Run: headless pygame with SDL's dummy video driver; simulated clock (each Clock.tick advances the game by its frame time, no real sleeping); random seed 0; keys injected as events and as key.get_pressed() state; mouse plan: one left click at the window centre at the start of phase 2, then a move to the lower-right quarter at the start of phase 3.
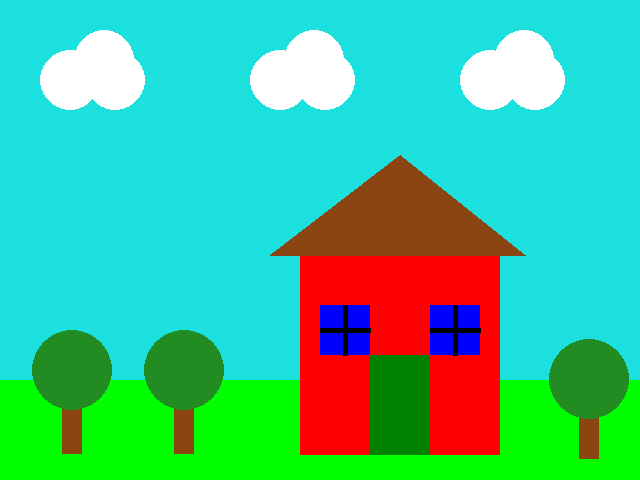
Frame 1 of 4 · flips 1–60 · no input
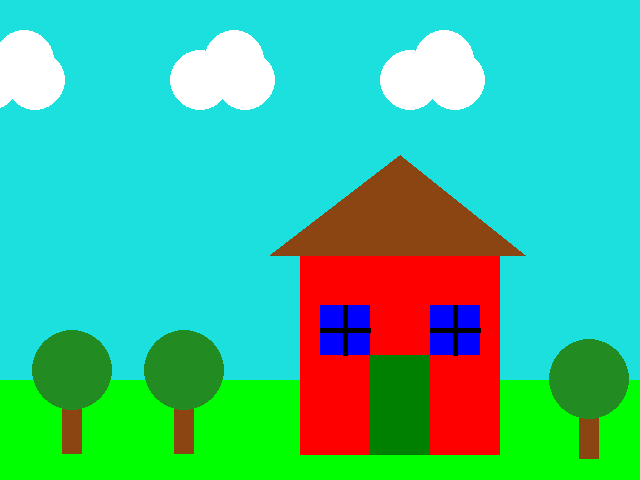
Frame 2 of 4 · flips 61–180 · clicked the window centre · tapped SPACE, RETURN · held RIGHT (→), D
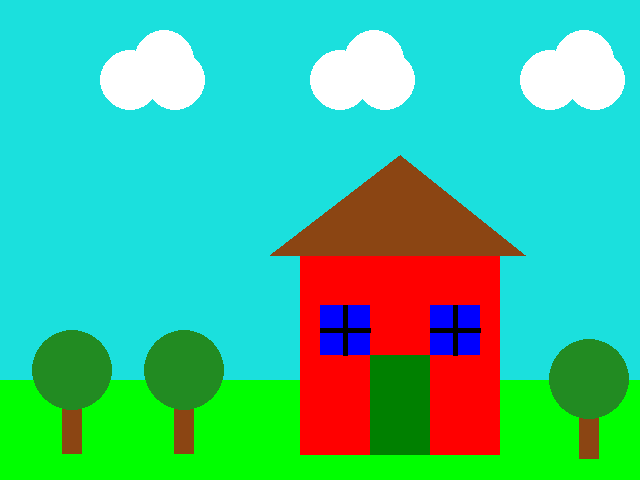
Frame 3 of 4 · flips 181–300 · moved the mouse to the lower-right quarter · held DOWN (↓), S
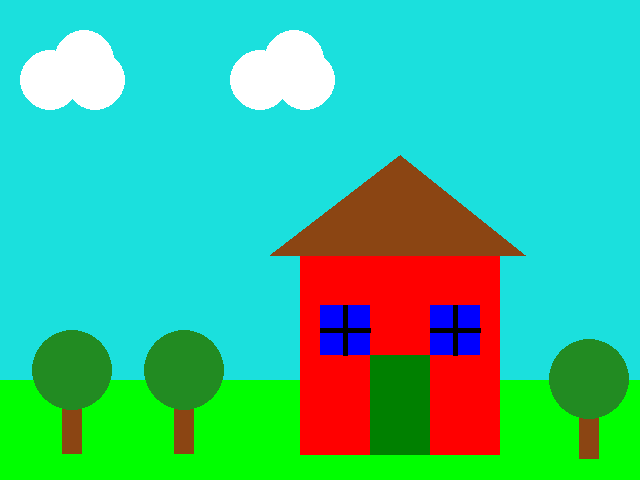
Frame 4 of 4 · flips 301–420 · held LEFT (←), A, UP (↑), W

The pygame program that drew these frames:

# Compound shapes and simple animation

import pygame


pygame.init()

WIDTH = 640
HEIGHT = 480
SIZE = (WIDTH, HEIGHT)

screen = pygame.display.set_mode(SIZE)
clock = pygame.time.Clock()

# ---------------------------
# Initialize global variables

cloud_x = 100
cloud_y = 110
cloud_z = 90
cloud_w = 80
cloud_v = 70
ground_height = 100
CLOUD_COLOR = (255,255,255)
SKY_COLOR = (27,224,221)
ROOF_COLOR = (139, 69, 19)
HOUSE_COLOR = (255, 0, 0)
WINDOW_COLOR = (0, 0, 255)
DOOR_COLOR = (0, 128, 0)
TRUNK_COLOR = (139, 69, 19)
LEAVES_COLOR = (34, 139, 34)
GROUND_COLOR = (0, 255, 0)
PANEL_COLOR = (0,0,0)

# Initialize ticks
ticks = 0
invert_ticks = 30  # Number of ticks before inversion
inversion_duration = 30  # Duration of inversion in ticks 
inverted = False
inversion_start_tick = 0

running = True
while running:
    # EVENT HANDLING
    for event in pygame.event.get():
        if event.type == pygame.QUIT:
            running = False
        elif event.type == pygame.MOUSEBUTTONDOWN:
            print(event.pos)

    # GAME STATE UPDATES
    # All game math and comparisons happen here

    # Update the tick count
    ticks += 1

    cloud_x += 10
    if cloud_x > WIDTH + 100:
        cloud_x = -100

    cloud_y += 10
    if cloud_y > WIDTH + 100:
        cloud_y = -100

    cloud_z += 10
    if cloud_z > WIDTH + 100:
        cloud_z = -100

    cloud_w += 10
    if cloud_w > WIDTH + 100:
        cloud_w = -100

    cloud_v += 10
    if cloud_v > WIDTH + 100:
        cloud_v = -100

    # DRAWING
    screen.fill(SKY_COLOR)  # always the first drawing command

    #Ground
    pygame.draw.rect(screen, GROUND_COLOR, (0, HEIGHT - ground_height, WIDTH, ground_height))

    # Draw the house body
    pygame.draw.rect(screen, HOUSE_COLOR, (300, 255, 200, 200))

    # Draw the roof
    pygame.draw.polygon(screen, ROOF_COLOR, [(270, 255), (525, 255), (400, 155)])

    # Draw the door
    pygame.draw.rect(screen, DOOR_COLOR, (370, 355, 60, 100))

    # Draw windows
    pygame.draw.rect(screen, WINDOW_COLOR, (320, 305, 50, 50))
    pygame.draw.rect(screen, WINDOW_COLOR, (430, 305, 50, 50))

    # Draw window panels
    pygame.draw.line(screen, PANEL_COLOR, (345, 305), (345, 355), 5)  # Vertical line for left window
    pygame.draw.line(screen, PANEL_COLOR, (320, 330), (370, 330), 5)  # Horizontal line for left window

    pygame.draw.line(screen, PANEL_COLOR, (455, 305), (455, 355), 5)  # Vertical line for right window
    pygame.draw.line(screen, PANEL_COLOR, (430, 330), (480, 330), 5)  # Horizontal line for right window

    #Clouds
    pygame.draw.circle(screen, CLOUD_COLOR, (cloud_x, 80), 30)
    pygame.draw.circle(screen, CLOUD_COLOR, (cloud_x + 34, 60), 30)
    pygame.draw.circle(screen, CLOUD_COLOR, (cloud_x + 45, 80), 30)

    pygame.draw.circle(screen, CLOUD_COLOR, (cloud_y + 200, 80), 30)
    pygame.draw.circle(screen, CLOUD_COLOR, (cloud_y + 234, 60), 30)
    pygame.draw.circle(screen, CLOUD_COLOR, (cloud_y + 245, 80), 30)

    pygame.draw.circle(screen, CLOUD_COLOR, (cloud_z - 200, 80), 30)
    pygame.draw.circle(screen, CLOUD_COLOR, (cloud_z - 166, 60), 30)
    pygame.draw.circle(screen, CLOUD_COLOR, (cloud_z - 155, 80), 30)

    pygame.draw.circle(screen, CLOUD_COLOR, (cloud_w - 400, 80), 30)
    pygame.draw.circle(screen, CLOUD_COLOR, (cloud_w - 366, 60), 30)
    pygame.draw.circle(screen, CLOUD_COLOR, (cloud_w - 355, 80), 30)

    pygame.draw.circle(screen, CLOUD_COLOR, (cloud_v - 600, 80), 30)
    pygame.draw.circle(screen, CLOUD_COLOR, (cloud_v - 566, 60), 30)
    pygame.draw.circle(screen, CLOUD_COLOR, (cloud_v - 555, 80), 30)

     # Draw trees
    # Tree 1
    pygame.draw.rect(screen, TRUNK_COLOR, (62, 409, 20, 45))  # trunk
    pygame.draw.circle(screen, LEAVES_COLOR, (72, 370), 40)  # leaves

    # Tree 2
    pygame.draw.rect(screen, TRUNK_COLOR, (174, 409, 20, 45))  # trunk
    pygame.draw.circle(screen, LEAVES_COLOR, (184, 370), 40)  # leaves

    # Tree 3
    pygame.draw.rect(screen, TRUNK_COLOR, (579, 409, 20, 50))  # trunk
    pygame.draw.circle(screen, LEAVES_COLOR, (589, 379), 40)  # leaves
    

    # Invert colors every invert_ticks, only if not currently inverted
    if ticks >= invert_ticks and not inverted:
        inverted = True
        inversion_start_tick = ticks

    # Check if the inversion duration has elapsed
    if inverted and ticks - inversion_start_tick >= inversion_duration:
        inverted = False
        ticks = 0  # Reset ticks for the next inversion

    # Determine colors based on inversion status
    if inverted:
        cloud_color = (0, 0, 0)
        sky_color = (228, 31, 34)
        roof_color = (116, 186, 236)
        house_color = (0, 255, 255)
        window_color = (255, 0, 0)
        door_color = (255, 127, 255)
        trunk_color = (116, 186, 236)
        leaves_color = (221, 116, 221)
        ground_color = (255, 0, 255)
        panel_color = (255, 255, 255)
    else:
        cloud_color = CLOUD_COLOR
        sky_color = SKY_COLOR
        roof_color = ROOF_COLOR
        house_color = HOUSE_COLOR
        window_color = WINDOW_COLOR
        door_color = DOOR_COLOR
        trunk_color = TRUNK_COLOR
        leaves_color = LEAVES_COLOR
        ground_color = GROUND_COLOR
        panel_color = PANEL_COLOR

    #Redraw with inverted colors

    # DRAWING
    screen.fill(sky_color)  

    #Ground
    pygame.draw.rect(screen, ground_color, (0, HEIGHT - ground_height, WIDTH, ground_height))

    # Draw the house body
    pygame.draw.rect(screen, house_color, (300, 255, 200, 200))

    # Draw the roof
    pygame.draw.polygon(screen, roof_color, [(270, 255), (525, 255), (400, 155)])

    # Draw the door
    pygame.draw.rect(screen, door_color, (370, 355, 60, 100))

    # Draw windows
    pygame.draw.rect(screen, window_color, (320, 305, 50, 50))
    pygame.draw.rect(screen, window_color, (430, 305, 50, 50))

    # Draw window panels
    pygame.draw.line(screen, panel_color, (345, 305), (345, 355), 5)  
    pygame.draw.line(screen, panel_color, (320, 330), (370, 330), 5)  

    pygame.draw.line(screen, panel_color, (455, 305), (455, 355), 5)  
    pygame.draw.line(screen, panel_color, (430, 330), (480, 330), 5)  

    #Clouds
    pygame.draw.circle(screen, cloud_color, (cloud_x, 80), 30)
    pygame.draw.circle(screen, cloud_color, (cloud_x + 34, 60), 30)
    pygame.draw.circle(screen, cloud_color, (cloud_x + 45, 80), 30)

    pygame.draw.circle(screen, cloud_color, (cloud_y + 200, 80), 30)
    pygame.draw.circle(screen, cloud_color, (cloud_y + 234, 60), 30)
    pygame.draw.circle(screen, cloud_color, (cloud_y + 245, 80), 30)

    pygame.draw.circle(screen, cloud_color, (cloud_z - 200, 80), 30)
    pygame.draw.circle(screen, cloud_color, (cloud_z - 166, 60), 30)
    pygame.draw.circle(screen, cloud_color, (cloud_z - 155, 80), 30)

    pygame.draw.circle(screen, cloud_color, (cloud_w - 400, 80), 30)
    pygame.draw.circle(screen, cloud_color, (cloud_w - 366, 60), 30)
    pygame.draw.circle(screen, cloud_color, (cloud_w - 355, 80), 30)

    pygame.draw.circle(screen, cloud_color, (cloud_v - 600, 80), 30)
    pygame.draw.circle(screen, cloud_color, (cloud_v - 566, 60), 30)
    pygame.draw.circle(screen, cloud_color, (cloud_v - 555, 80), 30)

     # Draw trees
    # Tree 1
    pygame.draw.rect(screen, trunk_color, (62, 409, 20, 45))  # trunk
    pygame.draw.circle(screen, leaves_color, (72, 370), 40)  # leaves

    # Tree 2
    pygame.draw.rect(screen, trunk_color, (174, 409, 20, 45))  # trunk
    pygame.draw.circle(screen, leaves_color, (184, 370), 40)  # leaves

    # Tree 3
    pygame.draw.rect(screen, trunk_color, (579, 409, 20, 50))  # trunk
    pygame.draw.circle(screen, leaves_color, (589, 379), 40)  # leaves

    # Must be the last two lines
    # of the game loop
    pygame.display.flip()
    clock.tick(30)
    #---------------------------


pygame.quit()
